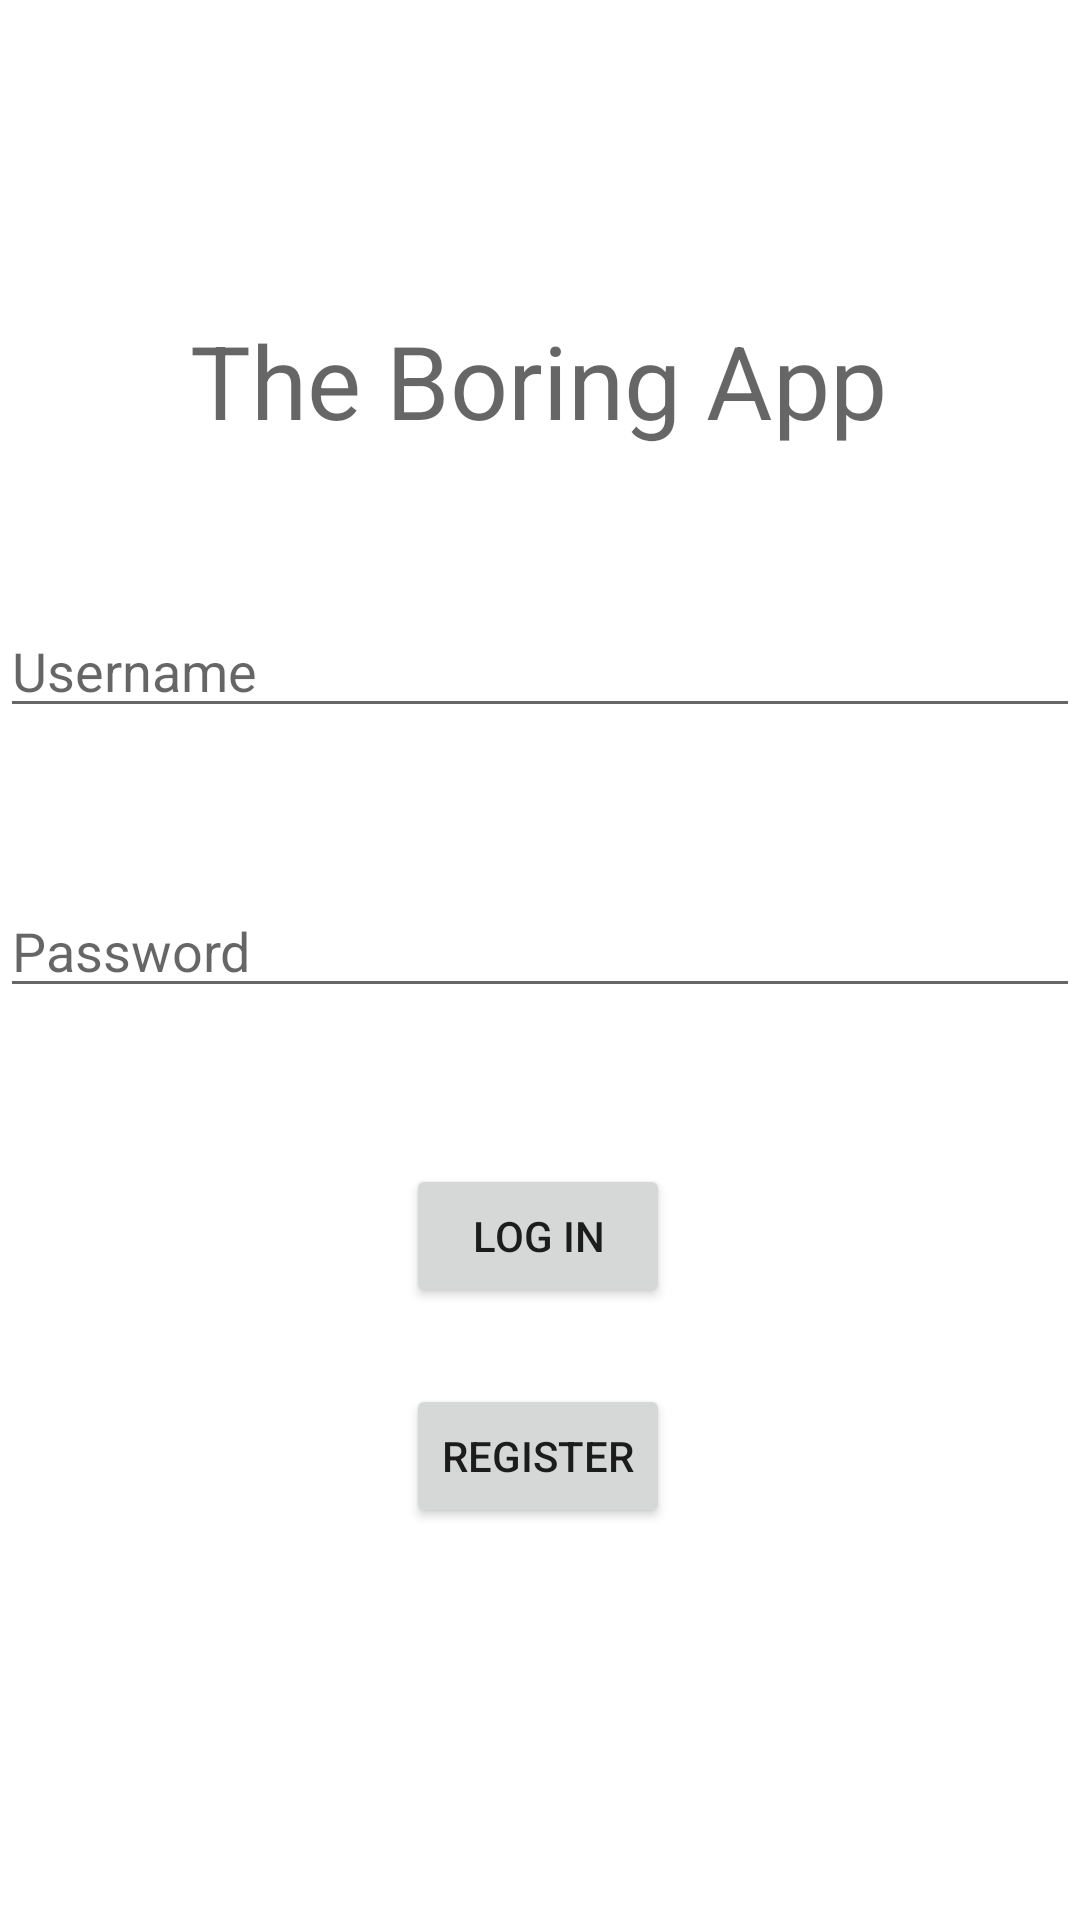

The Android layout XML behind this screen, and the referenced resources:
<!-- AndroidManifest.xml: application theme Theme.TheBoringApp -->
<!-- res/layout/activity_login.xml -->
<?xml version="1.0" encoding="utf-8"?>
<androidx.constraintlayout.widget.ConstraintLayout xmlns:android="http://schemas.android.com/apk/res/android"
    xmlns:app="http://schemas.android.com/apk/res-auto"
    xmlns:tools="http://schemas.android.com/tools"
    android:layout_width="match_parent"
    android:layout_height="match_parent"
    android:background="@color/white"
    tools:context=".LoginActivity">

    <Button
        android:id="@+id/btnLogin"
        android:layout_width="wrap_content"
        android:layout_height="wrap_content"
        android:layout_marginTop="52dp"
        android:text="Log In"
        app:layout_constraintEnd_toEndOf="parent"
        app:layout_constraintHorizontal_bias="0.498"
        app:layout_constraintStart_toStartOf="parent"
        app:layout_constraintTop_toBottomOf="@+id/etPassword" />

    <EditText
        android:id="@+id/etUsername"
        android:layout_width="match_parent"
        android:layout_height="wrap_content"
        android:layout_marginTop="52dp"
        android:ems="10"
        android:hint="Username"

        android:inputType="textPersonName"
        app:layout_constraintEnd_toEndOf="parent"
        app:layout_constraintHorizontal_bias="0.0"
        app:layout_constraintStart_toStartOf="parent"
        app:layout_constraintTop_toBottomOf="@+id/tvLoginBanner" />

    <EditText
        android:id="@+id/etPassword"
        android:layout_width="match_parent"
        android:layout_height="wrap_content"
        android:layout_marginTop="52dp"
        android:ems="10"
        android:hint="Password"

        android:inputType="textPassword"
        app:layout_constraintEnd_toEndOf="parent
"
        app:layout_constraintStart_toStartOf="parent"
        app:layout_constraintTop_toBottomOf="@+id/etUsername" />

    <TextView
        android:id="@+id/tvLoginBanner"
        android:layout_width="wrap_content"
        android:layout_height="wrap_content"
        android:layout_marginTop="104dp"
        android:text="The Boring App"
        android:textAppearance="@style/TextAppearance.AppCompat.Display1"
        app:layout_constraintEnd_toEndOf="parent"
        app:layout_constraintHorizontal_bias="0.497"
        app:layout_constraintStart_toStartOf="parent"
        app:layout_constraintTop_toTopOf="parent" />

    <Button
        android:id="@+id/btnRegister"
        android:layout_width="wrap_content"
        android:layout_height="wrap_content"
        android:text="Register"
        app:layout_constraintBottom_toBottomOf="parent"
        app:layout_constraintEnd_toEndOf="parent"
        app:layout_constraintHorizontal_bias="0.498"
        app:layout_constraintStart_toStartOf="parent"
        app:layout_constraintTop_toBottomOf="@+id/btnLogin"
        app:layout_constraintVertical_bias="0.163" />
</androidx.constraintlayout.widget.ConstraintLayout>
<!-- resources referenced by this layout -->
<resources>
  <color name="white">#FFFFFFFF</color>
  <style name="Theme.TheBoringApp" parent="Theme.MaterialComponents.DayNight.DarkActionBar">
          
          <item name="colorPrimary">@color/primary_color</item>
          <item name="colorPrimaryVariant">@color/primary_variant</item>
          <item name="colorOnPrimary">@color/white</item>
          
          <item name="colorSecondary">@color/teal_200</item>
          <item name="colorSecondaryVariant">@color/teal_700</item>
          <item name="colorOnSecondary">@color/black</item>
          
          <item name="android:statusBarColor" tools:targetApi="l">?attr/colorPrimaryVariant</item>
          
      </style>
  <color name="primary_color">#73b7c7</color>
  <color name="primary_variant">#649AA3</color>
  <color name="teal_200">#FF03DAC5</color>
  <color name="teal_700">#FF018786</color>
  <color name="black">#FF000000</color>
</resources>
